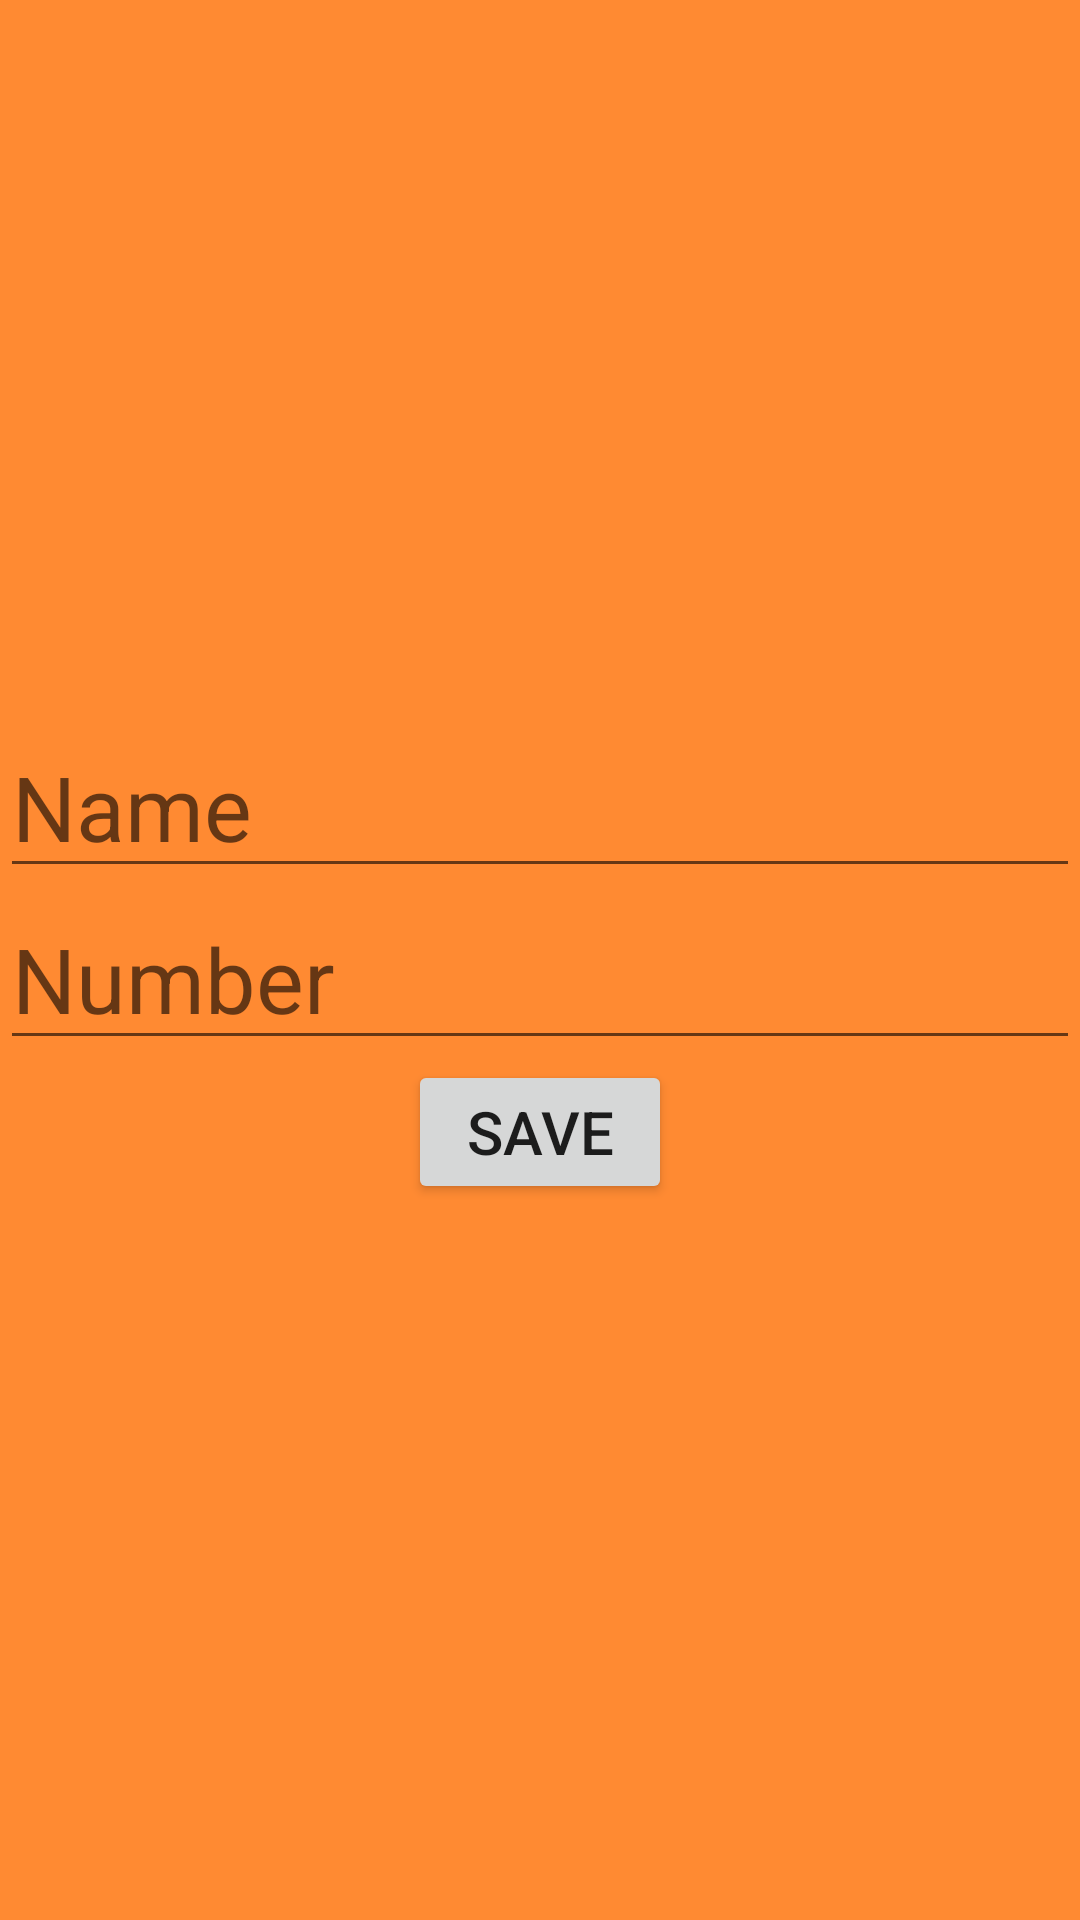

Produce the Android XML layout that renders to this screen, including the resource entries it uses.
<!-- AndroidManifest.xml: application theme Theme.KeshXotira -->
<!-- res/layout/activity_add.xml -->
<?xml version="1.0" encoding="utf-8"?>
<LinearLayout xmlns:android="http://schemas.android.com/apk/res/android"
xmlns:app="http://schemas.android.com/apk/res-auto"
xmlns:tools="http://schemas.android.com/tools"
android:layout_width="match_parent"
android:layout_height="match_parent"
android:orientation="vertical"
android:gravity="center"
android:background="#FF8A32"
tools:context=".MainActivity">

<EditText
    android:id="@+id/edt_name"
    android:layout_width="match_parent"
    android:layout_height="wrap_content"
    android:hint="Name"
    android:textSize="30sp"
    app:layout_constraintBottom_toBottomOf="parent"
    app:layout_constraintLeft_toLeftOf="parent"
    app:layout_constraintRight_toRightOf="parent"
    app:layout_constraintTop_toTopOf="parent" />


<EditText
    android:id="@+id/edt_number"
    android:layout_width="match_parent"
    android:layout_height="wrap_content"
    android:hint="Number"
    android:inputType="number"
    android:textSize="30sp"
    app:layout_constraintBottom_toBottomOf="parent"
    app:layout_constraintLeft_toLeftOf="parent"
    app:layout_constraintRight_toRightOf="parent"
    app:layout_constraintTop_toTopOf="parent" />

<Button
    android:id="@+id/btn_save"
    android:layout_width="wrap_content"
    android:layout_height="wrap_content"
    android:text="Save"
    android:textSize="20sp"
    />

</LinearLayout>
<!-- resources referenced by this layout -->
<resources>
  <style name="Theme.KeshXotira" parent="Theme.MaterialComponents.DayNight.DarkActionBar">
          
          <item name="colorPrimary">@color/purple_500</item>
          <item name="colorPrimaryVariant">@color/purple_700</item>
          <item name="colorOnPrimary">@color/white</item>
          
          <item name="colorSecondary">@color/teal_200</item>
          <item name="colorSecondaryVariant">@color/teal_700</item>
          <item name="colorOnSecondary">@color/black</item>
          
          <item name="android:statusBarColor" tools:targetApi="l">?attr/colorPrimaryVariant</item>
          
      </style>
  <!-- not gathered from this repository: default colours our renderer supplied (Android Studio template values) -->
  <color name="purple_500">#FF6200EE</color>
  <color name="purple_700">#FF3700B3</color>
  <color name="teal_200">#FF03DAC5</color>
  <color name="teal_700">#FF018786</color>
  <color name="black">#FF000000</color>
  <color name="white">#FFFFFFFF</color>
</resources>
